The GitHub repository ruzbeh4/banknote-net contains a labelled image folder "processed" with 39 categories: 1000000 variant 1 back, 1000000 variant 1 front, 100000 variant 1 back, 100000 variant 1 front, 100000 variant 2 front, 100000 variant 3 back, 100000 variant 3 front, 100000 variant 4 back, 100000 variant 4 front, 10000 variant 1 back, 10000 variant 1 front, 1000 variant 1 back, 1000 variant 1 front, 1000 variant 2 back, 1000 variant 2 front, 1000 variant 3 back, 1000 variant 3 front, 200000 variant 1 back, 200000 variant 1 front, 200000 variant 2 back, 200000 variant 2 front, 2000 variant 3 back, 2000 variant 3 front, 500000 variant 1 back, 500000 variant 1 front, 50000 variant 1 back, 50000 variant 1 front, 50000 variant 2 back, 50000 variant 2 front, 50000 variant 3 back, 50000 variant 3 front, 50000 variant 4 back, 50000 variant 4 front, 5000 variant 1 back, 5000 variant 1 front, 5000 variant 2 back, 5000 variant 2 front, 5000 variant 3 back, none. Examples follow, each with its label.

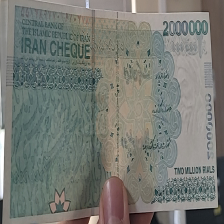
Label: 200000 variant 2 back

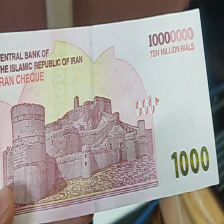
Label: 1000000 variant 1 back

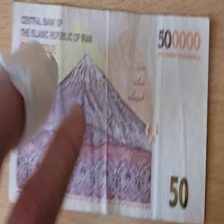
Label: 50000 variant 2 back

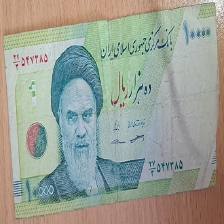
Label: 1000 variant 1 front

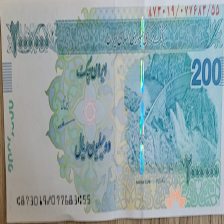
Label: 200000 variant 2 front

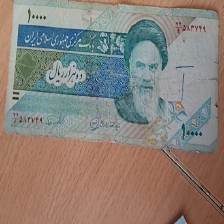
Label: 1000 variant 2 front
